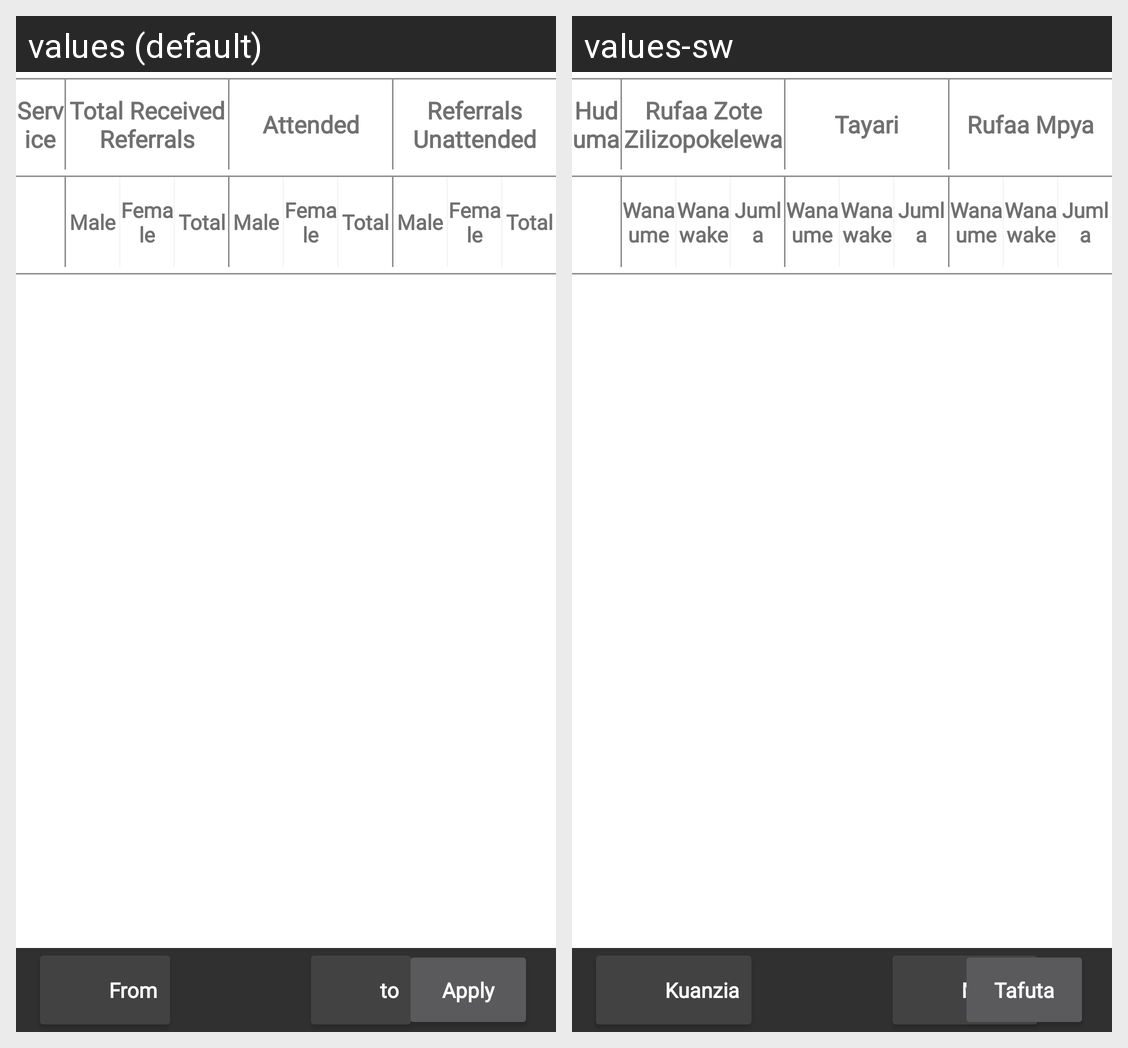

Here is an Android app screen in its default locale and in the app's own translations. Write out the translated-string differences for the strings that appear on this screen.
Android screen res/layout/fragment_referrals_report.xml rendered under 2 locales, left to right: values (default), values-sw. Device: Nexus 5 (rendered at 1080×1920; each locale shown at half size, 540×960, under a caption strip naming it); theme AppTheme.
Strings drawn on this screen, with the default value and each locale's value (text and hints the layout hard-codes, and strings that could not be matched under every locale, appear in the picture but are not listed):

service
  values: Service
  values-sw: Huduma

total_received_referrals
  values: Total Received Referrals
  values-sw: Rufaa Zote Zilizopokelewa

attended_ref
  values: Attended
  values-sw: Tayari

referrals_unattended
  values: Referrals Unattended
  values-sw: Rufaa Mpya

male
  values: Male
  values-sw: Wanaume

female
  values: Female
  values-sw: Wanawake

total
  values: Total
  values-sw: Jumla

from
  values: From
  values-sw: Kuanzia

to
  values: to
  values-sw: Mpaka

apply
  values: Apply
  values-sw: Tafuta
